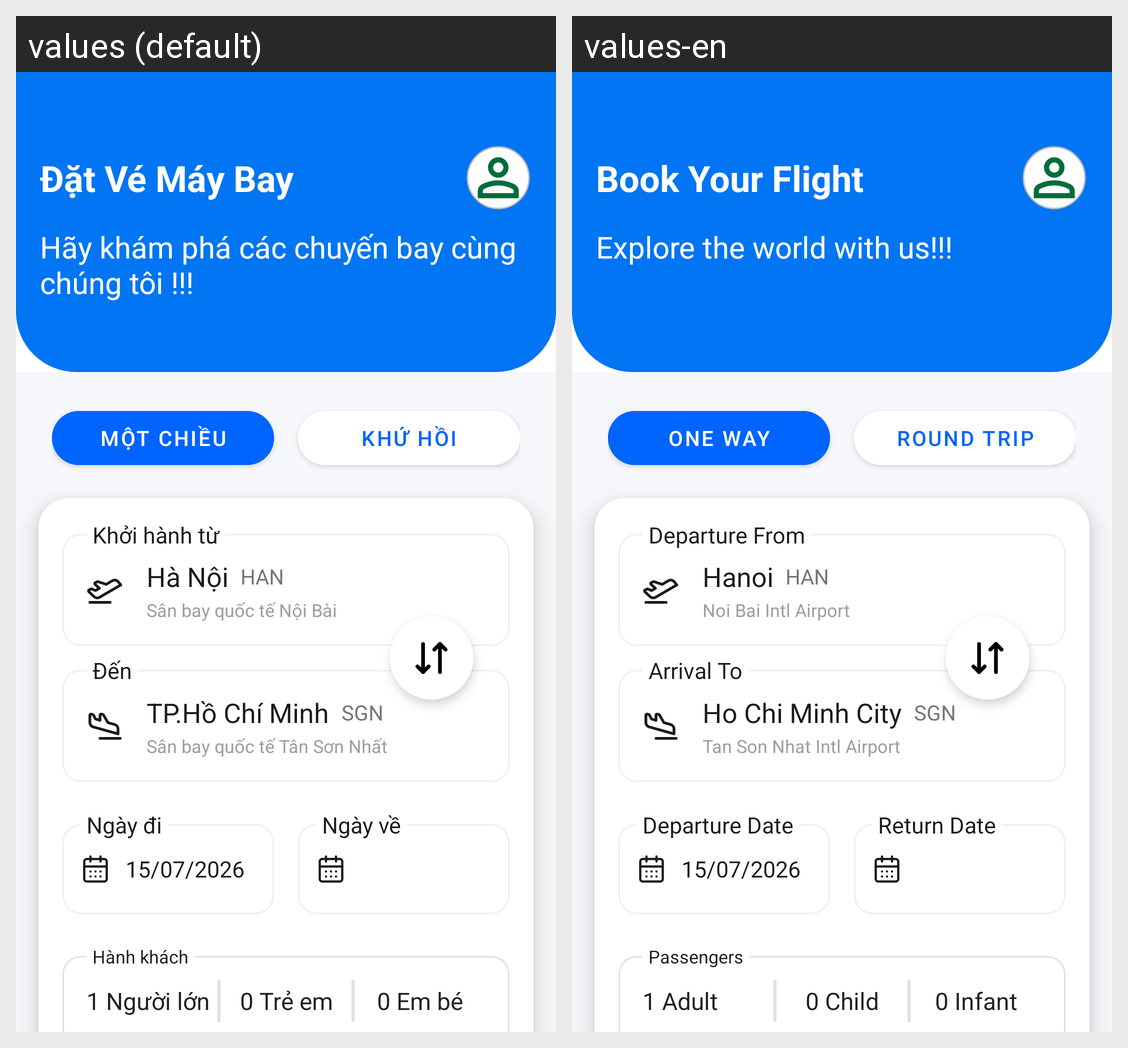

The Android screen above is rendered under two locales of the same app. Produce the string resources it draws, with the default and per-locale values.
Android screen res/layout/fragment_home.xml rendered under 2 locales, left to right: values (default), values-en. Device: Nexus 5 (rendered at 1080×1920; each locale shown at half size, 540×960, under a caption strip naming it); theme Theme.FlightBookingApp.
Strings drawn on this screen, with the default value and each locale's value (text and hints the layout hard-codes, and strings that could not be matched under every locale, appear in the picture but are not listed):

home_header_title
  values: Đặt Vé Máy Bay
  values-en: Book Your Flight

home_header_subtitle
  values: Hãy khám phá các chuyến bay cùng chúng tôi !!!
  values-en: Explore the world with us!!!

tab_one_way
  values: MỘT CHIỀU
  values-en: ONE WAY

tab_round
  values: KHỨ HỒI
  values-en: ROUND TRIP

default_from_city
  values: Hà Nội
  values-en: Hanoi

default_from_code
  values: HAN
  values-en: HAN

default_from_airport
  values: Sân bay quốc tế Nội Bài
  values-en: Noi Bai Intl Airport

label_departure_from
  values: Khởi hành từ
  values-en: Departure From

default_to_city
  values: TP.Hồ Chí Minh
  values-en: Ho Chi Minh City

default_to_code
  values: SGN
  values-en: SGN

default_to_airport
  values: Sân bay quốc tế Tân Sơn Nhất
  values-en: Tan Son Nhat Intl Airport

label_arrival_to
  values: Đến
  values-en: Arrival To

default_date
  values: 15/07/2026
  values-en: 15/07/2026

label_departure_date
  values: Ngày đi
  values-en: Departure Date

label_return_date
  values: Ngày về
  values-en: Return Date

default_adult_count
  values: 1 Người lớn
  values-en: 1 Adult

default_child_count
  values: 0 Trẻ em
  values-en: 0 Child

default_infant_count
  values: 0 Em bé
  values-en: 0 Infant

label_passengers
  values: Hành khách
  values-en: Passengers
